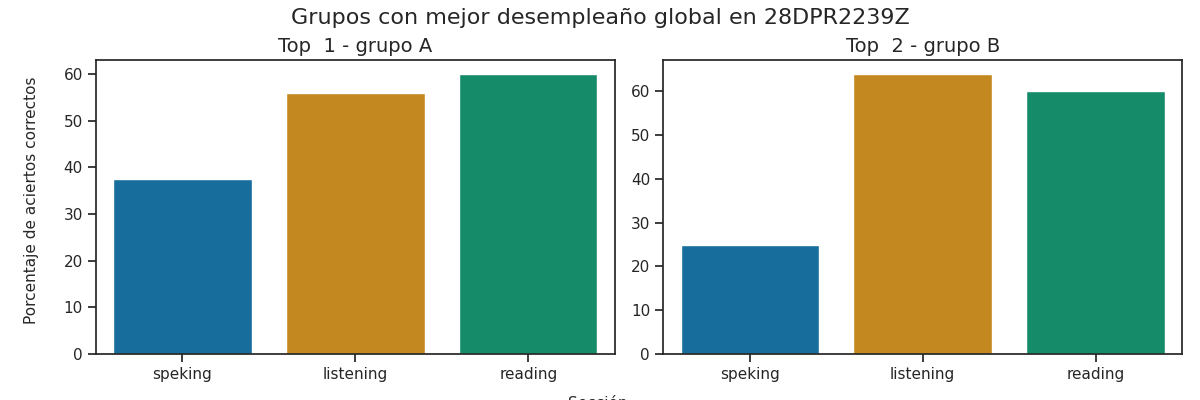

Values plotted in this chart, from the file beside it:
Top, Grupo, Porcentaje de aciertos correctos, Porcentaje de aciertos correctos para la…, Porcentaje de aciertos correctos para la…, Porcentaje de aciertos correctos para la…, Porcentaje de aciertos correctos para la…, Porcentaje de aciertos correctos para la…, Calificación promedio en los exámenes pa…, Calificación promedio en los exámenes pa…, Calificación promedio en los exámenes pa…, Calificación promedio en los exámenes pa…, Calificación promedio en los exámenes pa…, Promedio de aciertos en los exámenes par…, Promedio de aciertos en los exámenes par…, Promedio de aciertos en los exámenes par…, Promedio de aciertos en los exámenes par…, Promedio de aciertos en los exámenes par…
1, A, 51.17, 56, 60.0, 37.5, 37.5, 37.5, A1 +, A1, A1, A1, A1, 14, 24, 3, 3, 3
2, B, 49.67, 64.0, 60.0, 25.0, 25.0, 25.0, A1 +, A1, A1, A1, A1, 16, 24, 2, 2, 2
